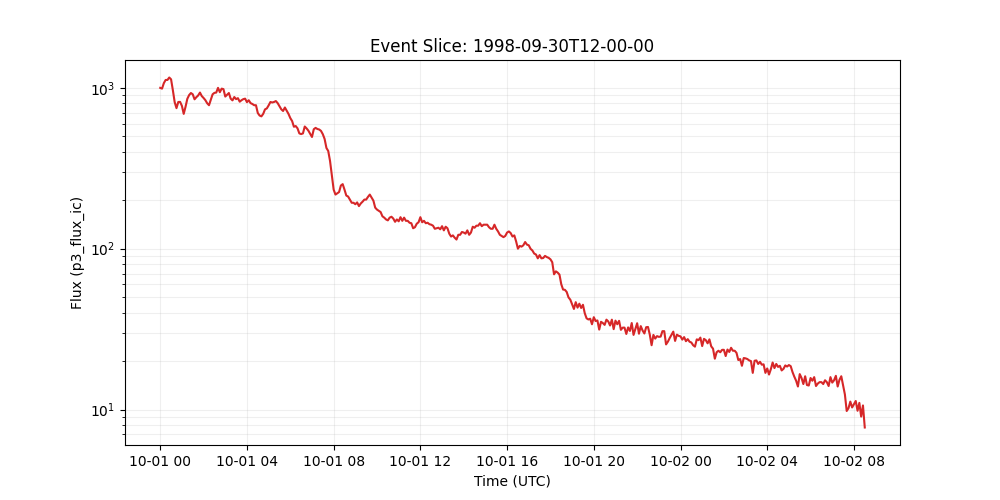

The data file committed next to this chart (first rows):
time_tag, p3_flux_ic
1998-10-01 00:00:00, 1000
1998-10-01 00:05:00, 989.0
1998-10-01 00:10:00, 1070
1998-10-01 00:15:00, 1120
1998-10-01 00:20:00, 1120
1998-10-01 00:25:00, 1160
1998-10-01 00:30:00, 1130
1998-10-01 00:35:00, 966.0
1998-10-01 00:40:00, 815.0
1998-10-01 00:45:00, 748.0
1998-10-01 00:50:00, 817.0
1998-10-01 00:55:00, 818.0
1998-10-01 01:00:00, 773.0
1998-10-01 01:05:00, 689.0
1998-10-01 01:10:00, 762.0
1998-10-01 01:15:00, 855.0
1998-10-01 01:20:00, 902.0
1998-10-01 01:25:00, 929.0
1998-10-01 01:30:00, 912.0
1998-10-01 01:35:00, 849.0
1998-10-01 01:40:00, 875.0
1998-10-01 01:45:00, 897.0
1998-10-01 01:50:00, 935.0
1998-10-01 01:55:00, 889.0
1998-10-01 02:00:00, 865.0
1998-10-01 02:05:00, 838.0
1998-10-01 02:10:00, 802.0
1998-10-01 02:15:00, 780.0
1998-10-01 02:20:00, 845.0
1998-10-01 02:25:00, 912.0
1998-10-01 02:30:00, 931.0
1998-10-01 02:35:00, 935.0
1998-10-01 02:40:00, 1000
1998-10-01 02:45:00, 940.0
1998-10-01 02:50:00, 989.0
1998-10-01 02:55:00, 982.0
1998-10-01 03:00:00, 883.0
1998-10-01 03:05:00, 906.0
1998-10-01 03:10:00, 929.0
1998-10-01 03:15:00, 857.0
1998-10-01 03:20:00, 836.0
1998-10-01 03:25:00, 877.0
1998-10-01 03:30:00, 851.0
1998-10-01 03:35:00, 863.0
1998-10-01 03:40:00, 820.0
1998-10-01 03:45:00, 838.0
1998-10-01 03:50:00, 851.0
1998-10-01 03:55:00, 857.0
1998-10-01 04:00:00, 815.0
1998-10-01 04:05:00, 838.0
1998-10-01 04:10:00, 804.0
1998-10-01 04:15:00, 794.0
1998-10-01 04:20:00, 780.0
1998-10-01 04:25:00, 780.0
1998-10-01 04:30:00, 698.0
1998-10-01 04:35:00, 673.0
1998-10-01 04:40:00, 665.0
1998-10-01 04:45:00, 689.0
1998-10-01 04:50:00, 735.0
1998-10-01 04:55:00, 745.0
... 331 more rows
